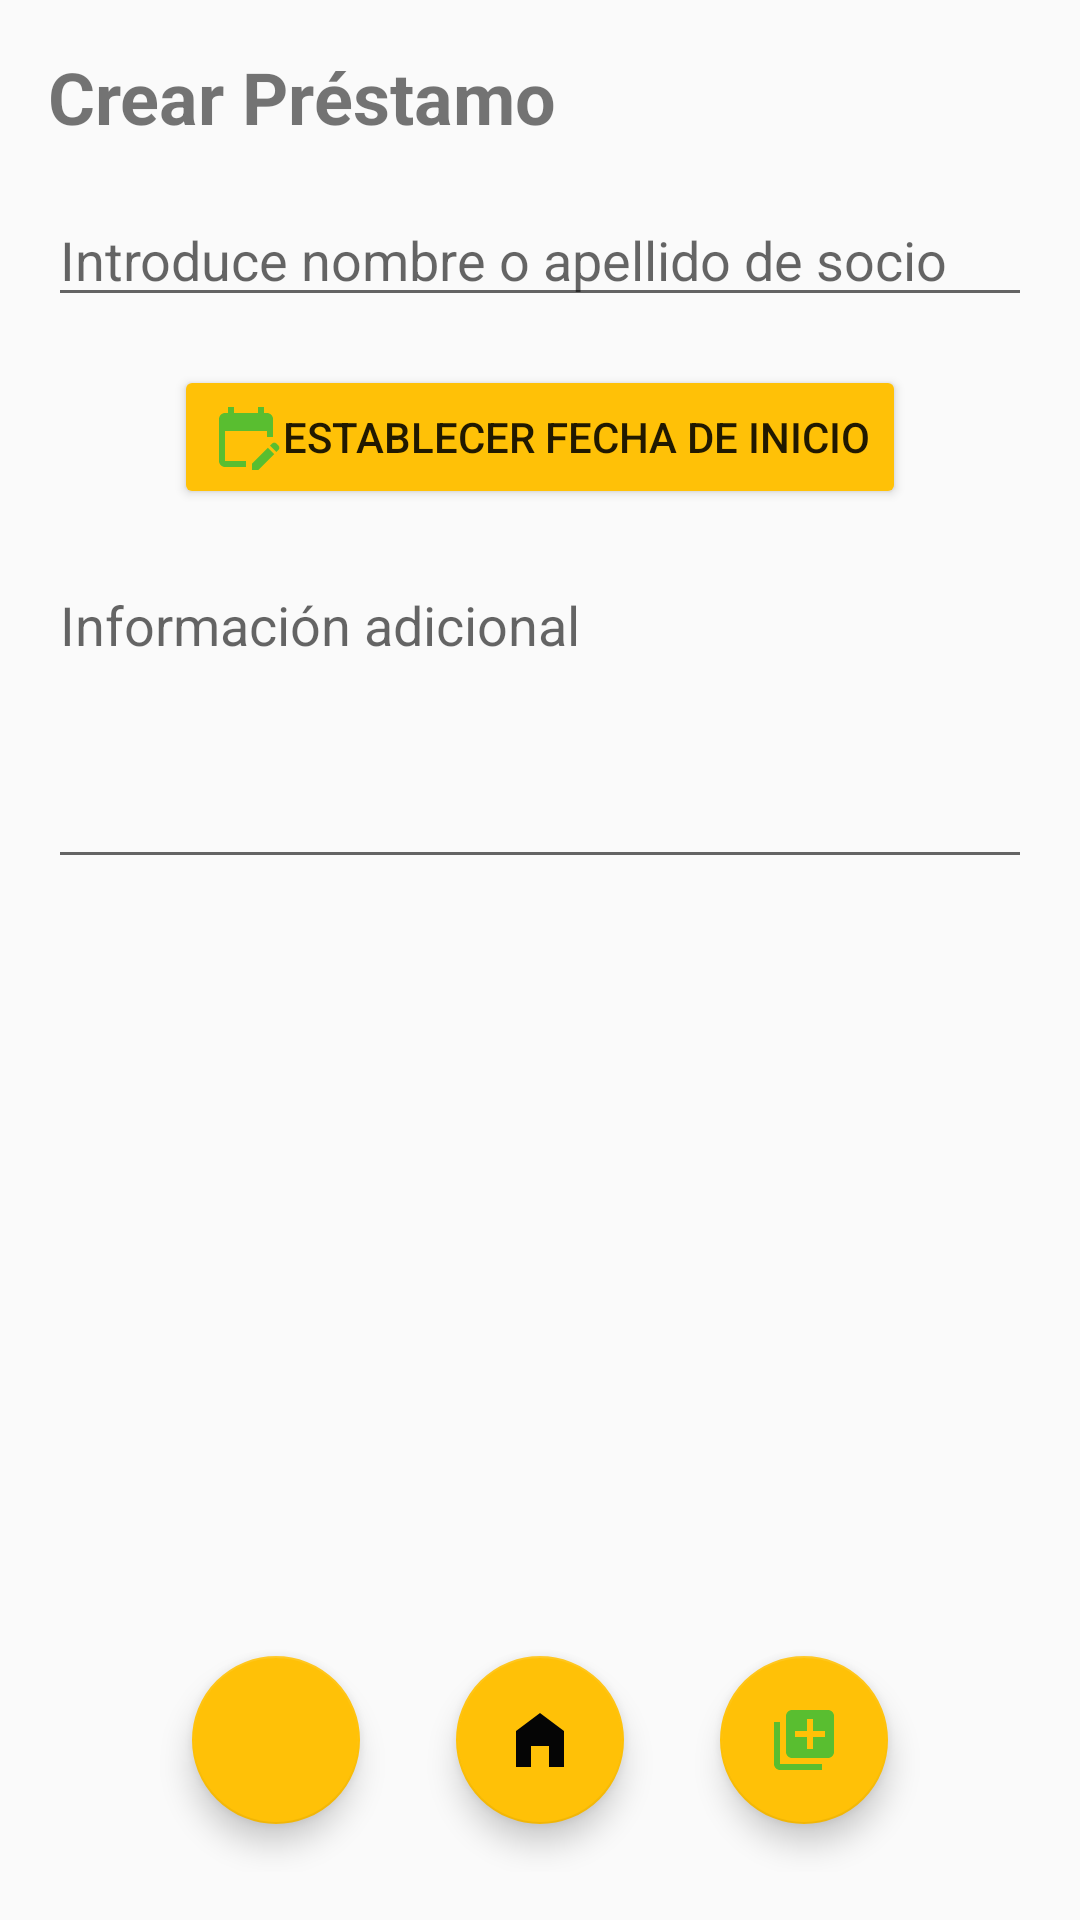

The Android layout XML behind this screen, and the referenced resources:
<!-- AndroidManifest.xml: application theme AppTheme -->
<!-- res/layout/activity_prestamo_add_articulo.xml -->
<?xml version="1.0" encoding="utf-8"?>
<androidx.constraintlayout.widget.ConstraintLayout xmlns:android="http://schemas.android.com/apk/res/android"
    xmlns:app="http://schemas.android.com/apk/res-auto"
    xmlns:tools="http://schemas.android.com/tools"
    android:layout_width="match_parent"
    android:layout_height="match_parent"
    android:padding="16dp">

    <TextView
        android:id="@+id/tituloTextView"
        android:layout_width="wrap_content"
        android:layout_height="wrap_content"
        android:text="Crear Préstamo"
        android:textSize="24sp"
        android:textStyle="bold"
        app:layout_constraintStart_toStartOf="parent"
        app:layout_constraintTop_toTopOf="parent" />


    <AutoCompleteTextView
        android:id="@+id/socioAutoCompleteTextView"
        android:layout_width="0dp"
        android:layout_height="wrap_content"
        android:layout_marginTop="16dp"
        android:hint="Introduce nombre o apellido de socio"
        app:layout_constraintEnd_toEndOf="parent"
        app:layout_constraintStart_toStartOf="parent"
        app:layout_constraintTop_toBottomOf="@id/tituloTextView" />

    <Button
        android:id="@+id/fechaInicioButton"
        android:layout_width="wrap_content"
        android:layout_height="wrap_content"
        android:layout_marginTop="16dp"
        app:backgroundTint="#FFC107"
        android:text="Establecer fecha de inicio"
        android:drawableStart="@drawable/ico_calendario"
        app:layout_constraintEnd_toEndOf="parent"
        app:layout_constraintStart_toStartOf="parent"
        app:layout_constraintTop_toBottomOf="@id/socioAutoCompleteTextView" />


    <com.google.android.material.textfield.TextInputLayout
        android:id="@+id/infoTextInputLayout"
        android:layout_width="0dp"
        android:layout_height="wrap_content"
        android:layout_marginTop="8dp"
        android:hint="Información adicional"
        app:layout_constraintEnd_toEndOf="parent"
        app:layout_constraintStart_toStartOf="parent"
        app:layout_constraintTop_toBottomOf="@id/fechaInicioButton">

        <com.google.android.material.textfield.TextInputEditText
            android:id="@+id/infoEditText"
            android:layout_width="match_parent"
            android:layout_height="wrap_content"
            android:inputType="textMultiLine"
            android:lines="4"
            android:gravity="top|start" />

    </com.google.android.material.textfield.TextInputLayout>


    <LinearLayout
        android:layout_width="0dp"
        android:layout_height="wrap_content"
        android:gravity="center"
        android:orientation="horizontal"
        app:layout_constraintBottom_toBottomOf="parent"
        app:layout_constraintEnd_toEndOf="parent"
        app:layout_constraintStart_toStartOf="parent">

        <com.google.android.material.floatingactionbutton.FloatingActionButton
            android:id="@+id/volverButton"
            android:layout_width="0dp"
            android:layout_height="wrap_content"
            android:layout_margin="16dp"
            android:layout_weight="1"
            android:src="@drawable/ico_back"
            app:backgroundTint="#FFC107" />

        <com.google.android.material.floatingactionbutton.FloatingActionButton
            android:id="@+id/homeButton"
            android:layout_width="0dp"
            android:layout_height="wrap_content"
            android:layout_margin="16dp"
            android:layout_weight="1"
            android:src="@drawable/ico_home"
            app:backgroundTint="#FFC107" />

        <com.google.android.material.floatingactionbutton.FloatingActionButton
            android:id="@+id/guardarButton"
            android:layout_width="0dp"
            android:layout_height="wrap_content"
            android:layout_margin="16dp"
            android:layout_weight="1"
            android:src="@drawable/ico_guardar"
            app:backgroundTint="#FFC107" />

    </LinearLayout>

</androidx.constraintlayout.widget.ConstraintLayout>
<!-- resources referenced by this layout -->
<resources>
  <!-- drawable ico_calendario (drawable) -->
  <vector xmlns:android="http://schemas.android.com/apk/res/android" android:height="24dp" android:tint="#59BE30" android:viewportHeight="24" android:viewportWidth="24" android:width="24dp">
        
      <path android:fillColor="@android:color/white" android:pathData="M12,22H5c-1.11,0 -2,-0.9 -2,-2L3.01,6c0,-1.1 0.88,-2 1.99,-2h1V2h2v2h8V2h2v2h1c1.1,0 2,0.9 2,2v6h-2v-2H5v10h7V22zM22.13,16.99l0.71,-0.71c0.39,-0.39 0.39,-1.02 0,-1.41l-0.71,-0.71c-0.39,-0.39 -1.02,-0.39 -1.41,0l-0.71,0.71L22.13,16.99zM21.42,17.7l-5.3,5.3H14v-2.12l5.3,-5.3L21.42,17.7z"/>
      
  </vector>
  <!-- drawable ico_guardar (drawable) -->
  <vector xmlns:android="http://schemas.android.com/apk/res/android" android:height="24dp" android:tint="#59BE30" android:viewportHeight="24" android:viewportWidth="24" android:width="24dp">
        
      <path android:fillColor="@android:color/white" android:pathData="M4,6L2,6v14c0,1.1 0.9,2 2,2h14v-2L4,20L4,6zM20,2L8,2c-1.1,0 -2,0.9 -2,2v12c0,1.1 0.9,2 2,2h12c1.1,0 2,-0.9 2,-2L22,4c0,-1.1 -0.9,-2 -2,-2zM19,11h-4v4h-2v-4L9,11L9,9h4L13,5h2v4h4v2z"/>
      
  </vector>
  <!-- drawable ico_home (drawable) -->
  <vector xmlns:android="http://schemas.android.com/apk/res/android" android:height="24dp" android:tint="#050505" android:viewportHeight="24" android:viewportWidth="24" android:width="24dp">
        
      <path android:fillColor="@android:color/white" android:pathData="M12,3L4,9v12h5v-7h6v7h5V9z"/>
      
  </vector>
  <style name="AppTheme" parent="Theme.AppCompat.Light.DarkActionBar">
          <item name="android:titleTextStyle">@style/AppTheme.ActionBar.TitleTextStyle</item>
      </style>
  <style name="AppTheme.ActionBar.TitleTextStyle" parent="TextAppearance.AppCompat.Widget.ActionBar.Title">
          <item name="android:textColor">@color/yellowRRR</item>
      </style>
  <color name="yellowRRR">#FFC107</color>
</resources>
